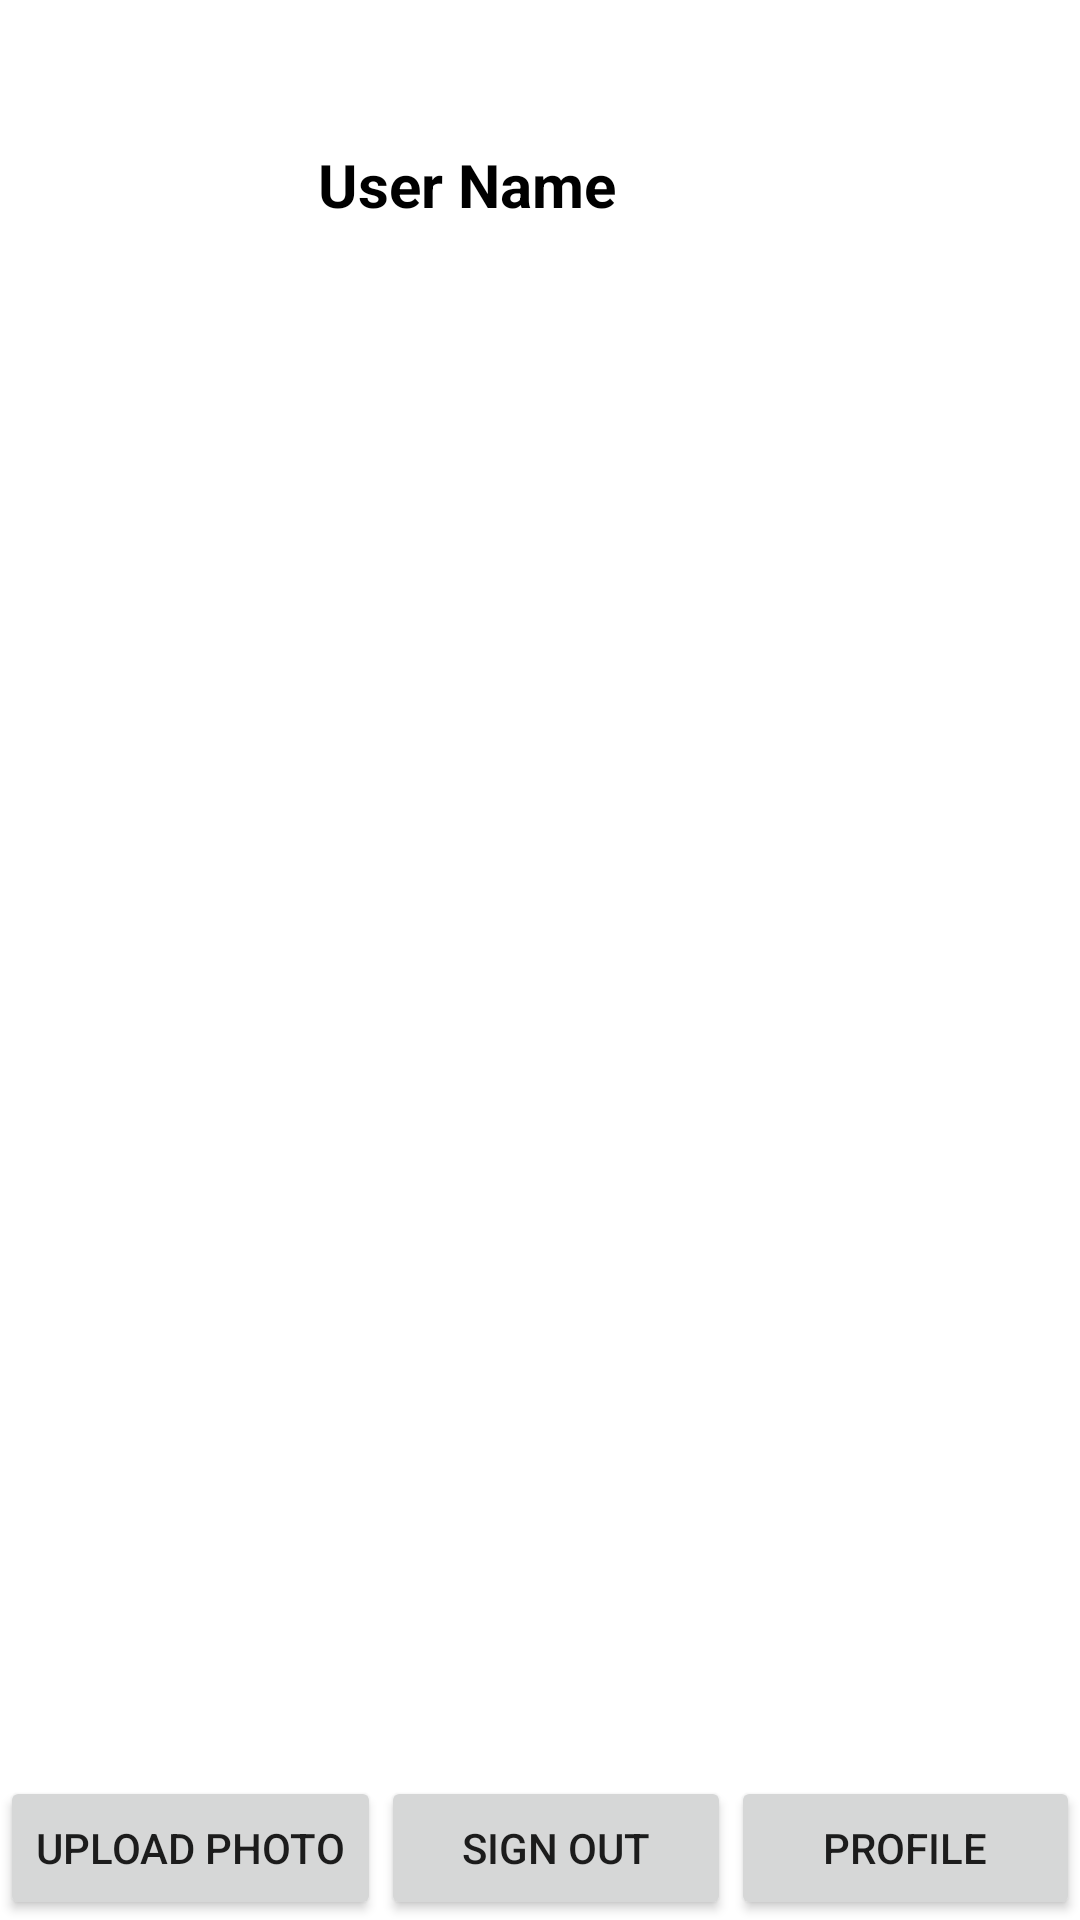

Write the Android layout XML for this screen, with the resource values it uses.
<!-- AndroidManifest.xml: application theme Theme.InstaFireBase -->
<!-- res/layout/activity_profile.xml -->
<?xml version="1.0" encoding="utf-8"?>
<androidx.constraintlayout.widget.ConstraintLayout xmlns:android="http://schemas.android.com/apk/res/android"
    xmlns:app="http://schemas.android.com/apk/res-auto"
    xmlns:tools="http://schemas.android.com/tools"
    android:layout_width="match_parent"
    android:layout_height="match_parent"
    tools:context=".view.ProfileActivity">
    <ImageView
        android:id="@+id/ivProfPic"
        android:layout_width="64dp"
        android:layout_height="64dp"
        app:layout_constraintTop_toTopOf="parent"
        app:layout_constraintLeft_toLeftOf="parent"
        android:layout_margin="32dp"
        android:adjustViewBounds="true"
        android:src="@drawable/ic_profilepic"
        />
    <TextView
        android:id="@+id/tvUserName"
        android:layout_width="wrap_content"
        android:layout_height="wrap_content"
        android:text="User Name"
        android:textSize="20sp"
        android:textStyle="bold"
        android:textColor="@color/black"
        app:layout_constraintLeft_toRightOf="@+id/ivProfPic"
        app:layout_constraintTop_toTopOf="parent"
        android:layout_marginTop="48dp"
        android:layout_marginLeft="10dp"
        android:onClick="setUserName"
        />
    <Button
        android:id="@+id/btSignOut"
        android:layout_width="0dp"
        android:layout_height="wrap_content"
        app:layout_constraintLeft_toRightOf="@+id/btUploadPhoto"
        app:layout_constraintRight_toLeftOf="@id/btProfile"
        app:layout_constraintBottom_toBottomOf="parent"
        android:text="Sign Out"
        android:onClick="signOutClicked"
        />
    <Button
        android:id="@+id/btUploadPhoto"
        android:layout_width="wrap_content"
        android:layout_height="wrap_content"
        app:layout_constraintBottom_toBottomOf="parent"
        app:layout_constraintLeft_toLeftOf="parent"
        app:layout_constraintRight_toLeftOf="@+id/btSignOut"
        android:text="Upload Photo"
        android:onClick="uploadPhoto"
        android:textAlignment="gravity"
        />
    <Button
        android:id="@+id/btProfile"
        android:layout_width="0dp"
        android:layout_height="wrap_content"
        app:layout_constraintLeft_toRightOf="@+id/btSignOut"
        app:layout_constraintRight_toRightOf="parent"
        app:layout_constraintBottom_toBottomOf="parent"
        android:text="Profile"
        />

</androidx.constraintlayout.widget.ConstraintLayout>
<!-- resources referenced by this layout -->
<resources>
  <style name="Theme.InstaFireBase" parent="Theme.MaterialComponents.DayNight.DarkActionBar">
          
          <item name="colorPrimary">@color/purple_500</item>
          <item name="colorPrimaryVariant">@color/purple_700</item>
          <item name="colorOnPrimary">@color/white</item>
          
          <item name="colorSecondary">@color/teal_200</item>
          <item name="colorSecondaryVariant">@color/teal_700</item>
          <item name="colorOnSecondary">@color/black</item>
          
          <item name="android:statusBarColor" tools:targetApi="l">?attr/colorPrimaryVariant</item>
          
      </style>
  <!-- not gathered from this repository: default colours our renderer supplied (Android Studio template values) -->
  <color name="purple_500">#FF6200EE</color>
  <color name="purple_700">#FF3700B3</color>
  <color name="teal_200">#FF03DAC5</color>
  <color name="teal_700">#FF018786</color>
  <color name="black">#FF000000</color>
  <color name="white">#FFFFFFFF</color>
</resources>
